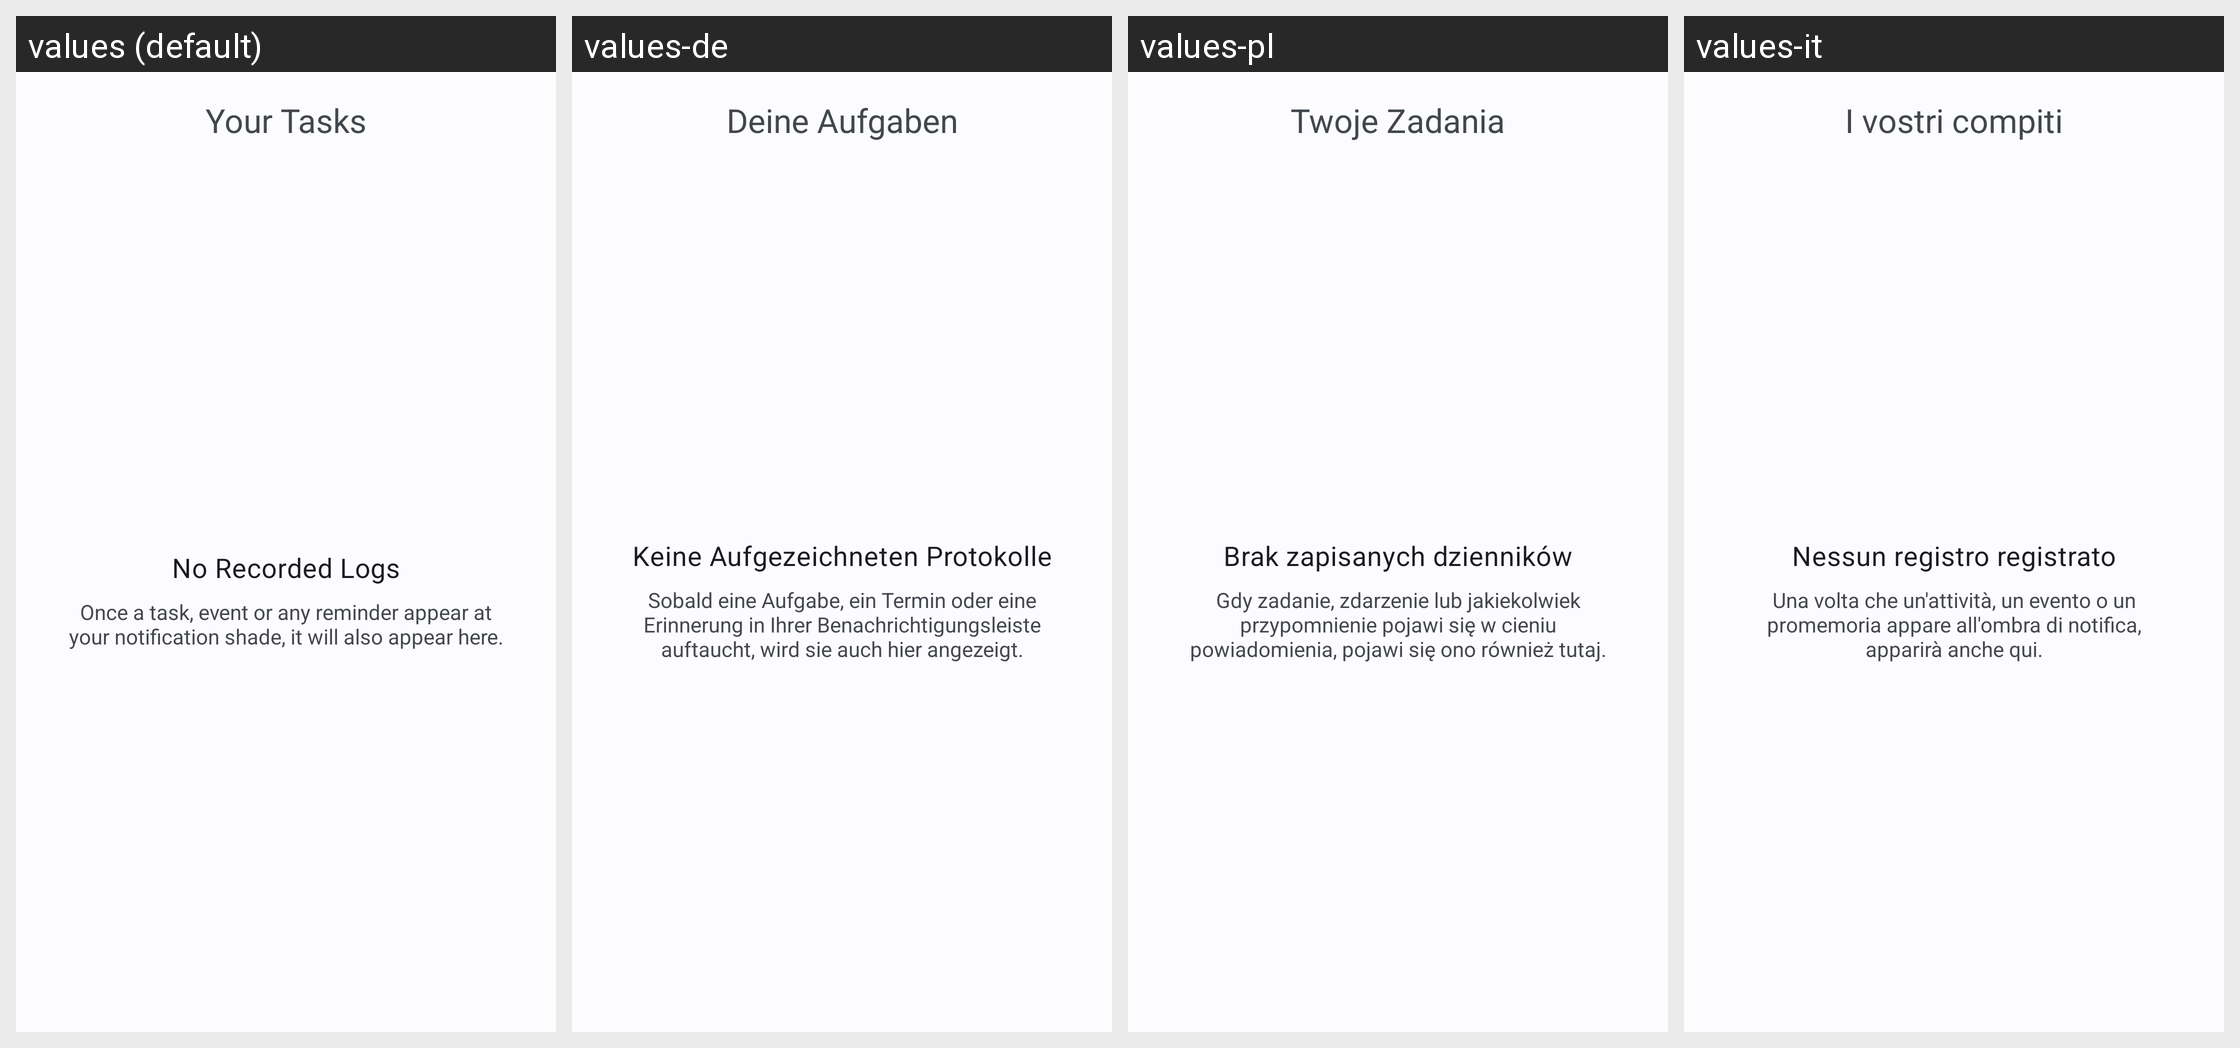

Translations of the strings shown on this Android screen, per locale in the grid:
Android screen res/layout/activity_logs.xml rendered under 4 locales, left to right: values (default), values-de, values-pl, values-it. Device: Nexus 5 (rendered at 1080×1920; each locale shown at half size, 540×960, under a caption strip naming it); theme Fokus.Theme.Core.
Other locales in the repository, not shown: values-ar, values-es, values-fr, values-id, values-nl, values-ru, values-tr.
Strings drawn on this screen, with the default value and each locale's value (text and hints the layout hard-codes, and strings that could not be matched under every locale, appear in the picture but are not listed):

empty_view_no_logs_title
  values: No Recorded Logs
  values-de: Keine Aufgezeichneten Protokolle
  values-pl: Brak zapisanych dzienników
  values-it: Nessun registro registrato

empty_view_no_logs_summary
  values: Once a task, event or any reminder appear at your notification shade, it will also appear here.
  values-de: Sobald eine Aufgabe, ein Termin oder eine Erinnerung in Ihrer Benachrichtigungsleiste auftaucht, wird sie auch hier angezeigt.
  values-pl: Gdy zadanie, zdarzenie lub jakiekolwiek przypomnienie pojawi się w cieniu powiadomienia, pojawi się ono również tutaj.
  values-it: Una volta che un'attività, un evento o un promemoria appare all'ombra di notifica, apparirà anche qui.

activity_tasks
  values: Your Tasks
  values-de: Deine Aufgaben
  values-pl: Twoje Zadania
  values-it: I vostri compiti
